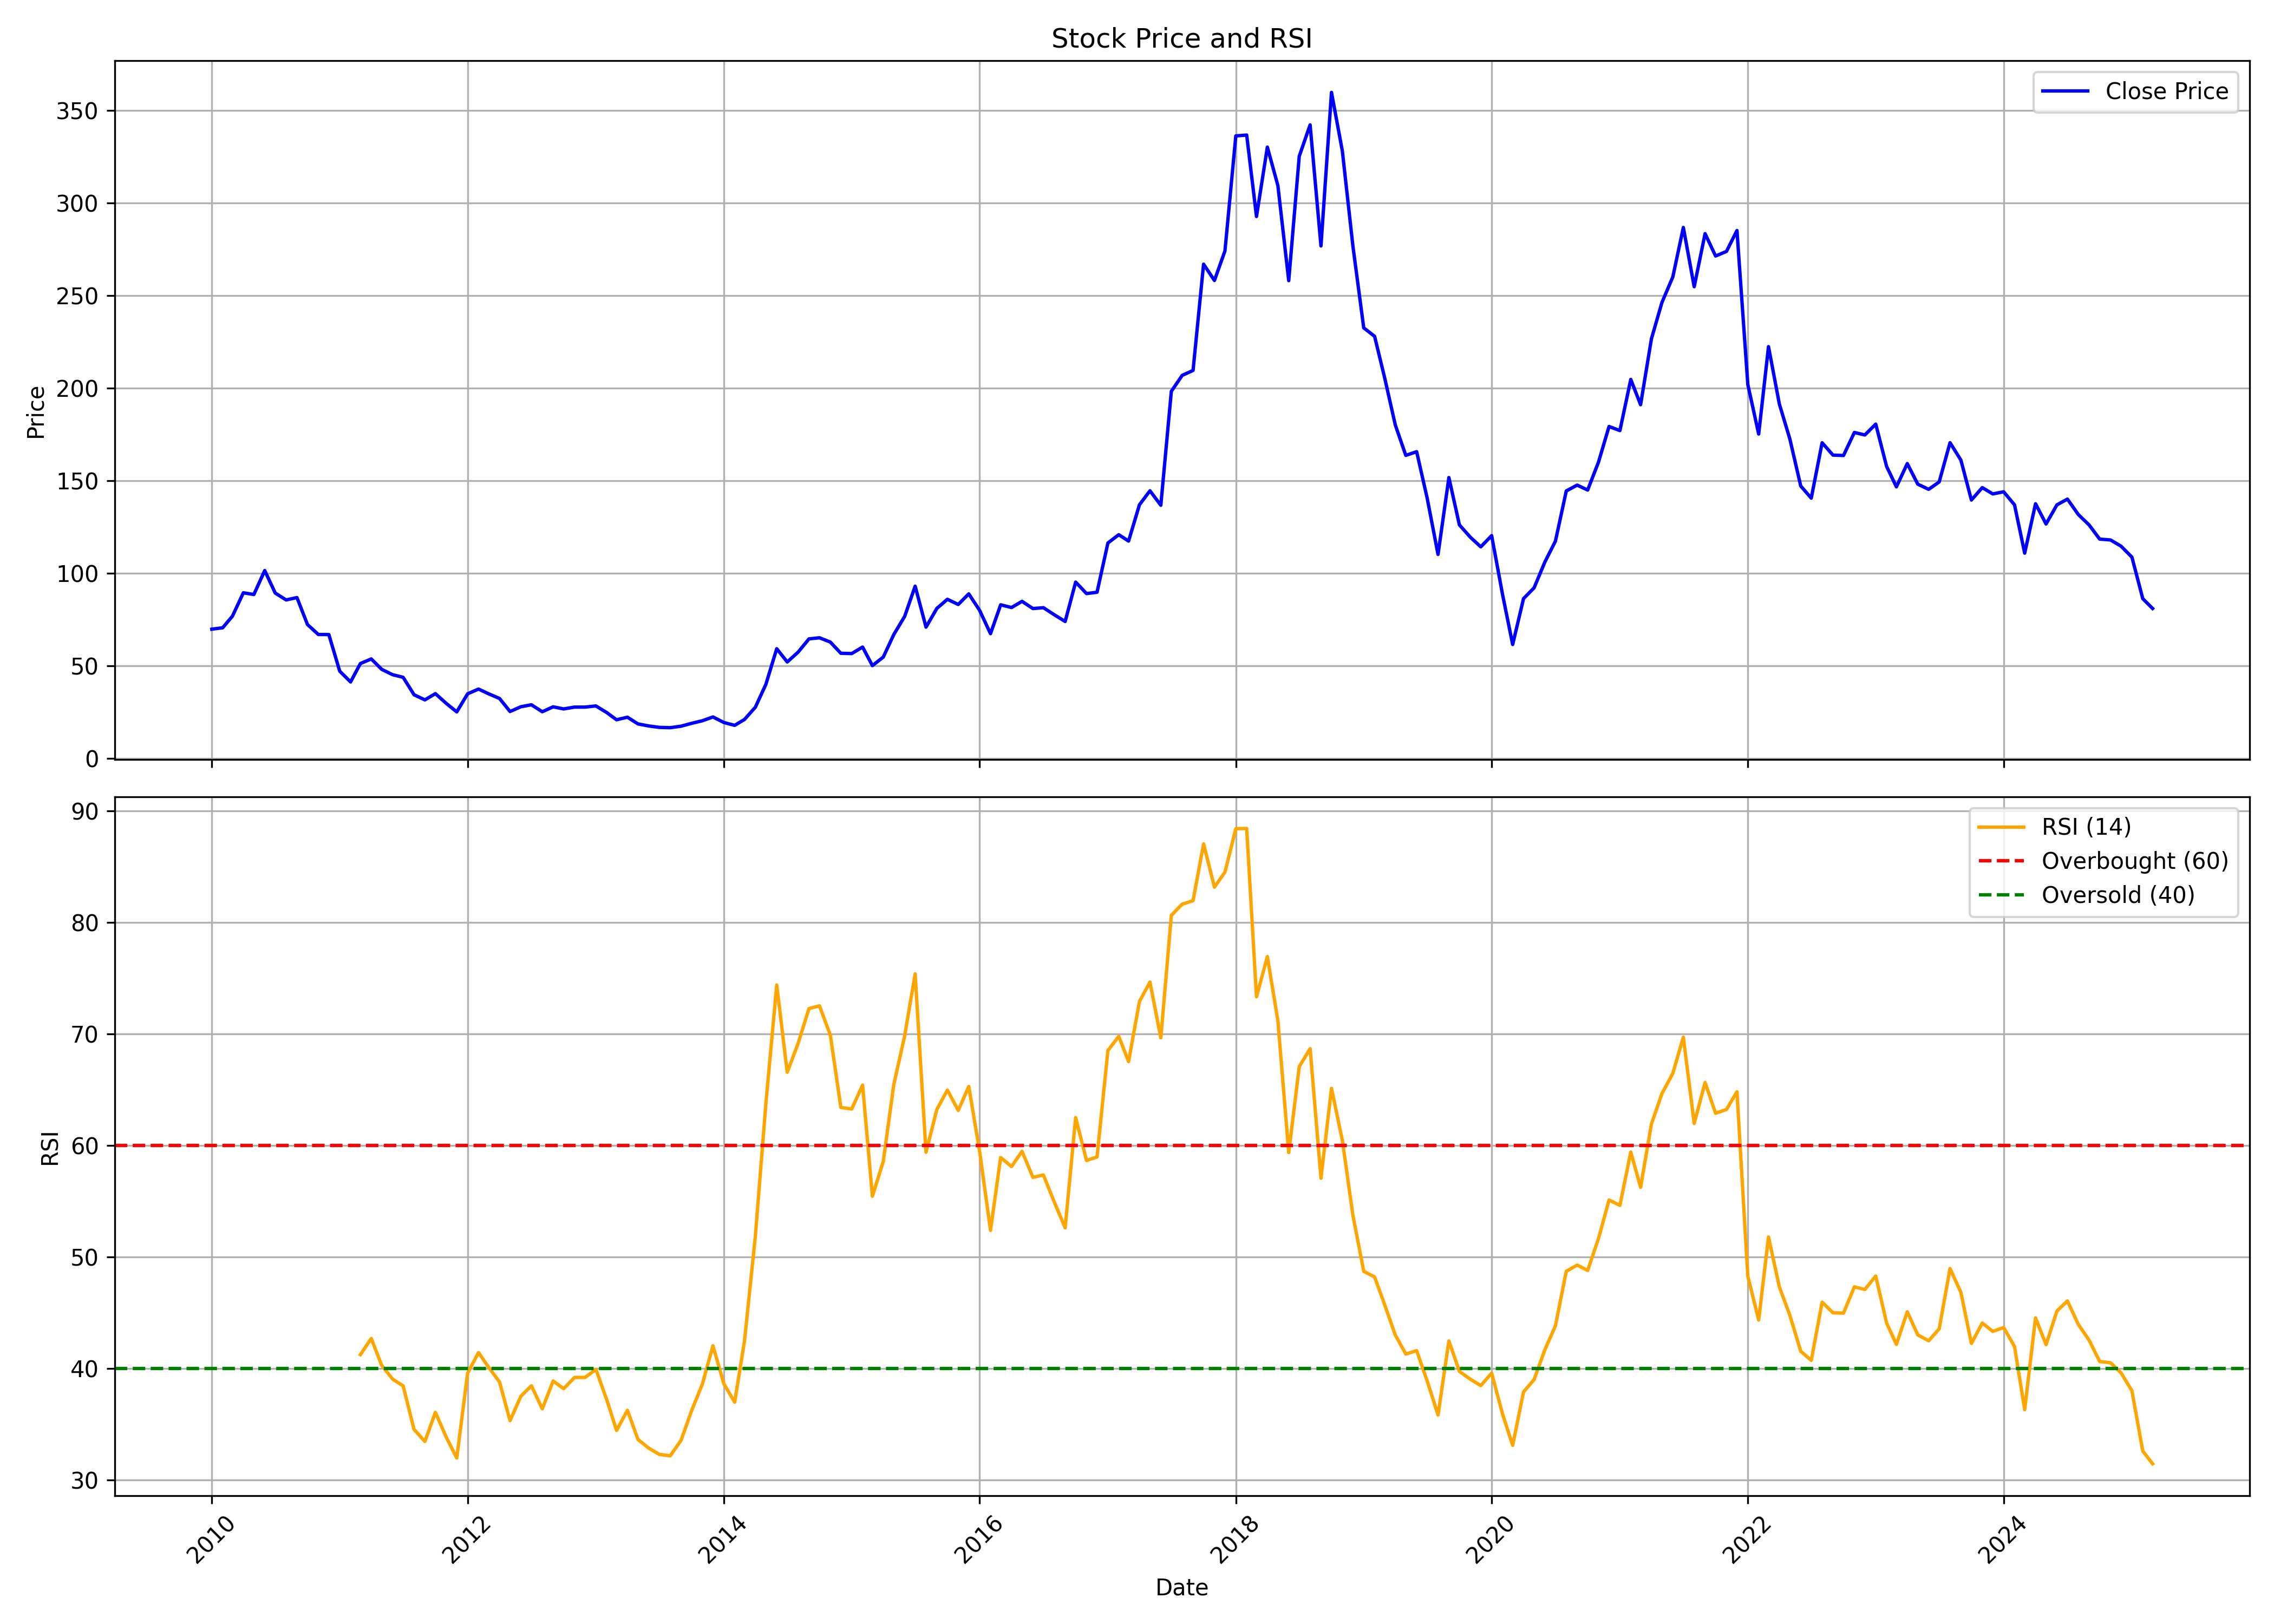

The file beside this chart, header and first rows:
, date, symbol, open, high, low, close, volume, rsi
0, 2010-01-01, STLTECH, 64.23, 76.22, 60.93, 69.75, 35447895, 
1, 2010-02-01, STLTECH, 69.81, 73.99, 67.9, 70.52, 9497505, 
2, 2010-03-01, STLTECH, 70.52, 83.13, 70.32, 76.82, 27293710, 
3, 2010-04-01, STLTECH, 77.21, 96.45, 74.21, 89.4, 33875980, 
4, 2010-05-01, STLTECH, 89.74, 92.18, 79.3, 88.48, 14559926, 
5, 2010-06-01, STLTECH, 87.92, 108.1, 83.78, 101.4, 19922482, 
6, 2010-07-01, STLTECH, 101, 104.2, 86.83, 89.27, 10657189, 
7, 2010-08-01, STLTECH, 90.1, 95.04, 84.24, 85.55, 11099689, 
8, 2010-09-01, STLTECH, 86.25, 90.36, 81.75, 86.82, 18315034, 
9, 2010-10-01, STLTECH, 87.34, 91.23, 70.56, 72.26, 33449112, 
10, 2010-11-01, STLTECH, 72.66, 80.66, 61.64, 66.88, 30443328, 
11, 2010-12-01, STLTECH, 67.32, 70.64, 58.71, 66.84, 16388503, 
12, 2011-01-01, STLTECH, 67.32, 70.29, 44.85, 47.08, 17125813, 
13, 2011-02-01, STLTECH, 48, 48.74, 38.99, 41.27, 12448156, 
14, 2011-03-01, STLTECH, 42.4, 54.21, 39.56, 51.19, 29524168, 41.25
15, 2011-04-01, STLTECH, 50.71, 62.08, 50.36, 53.68, 21201085, 42.7
16, 2011-05-01, STLTECH, 53.77, 55.52, 46.43, 48.04, 12690853, 40.28
17, 2011-06-01, STLTECH, 48.39, 50.32, 39.91, 45.16, 15866556, 39.06
18, 2011-07-01, STLTECH, 45.42, 51.37, 43.28, 43.76, 13816741, 38.45
19, 2011-08-01, STLTECH, 43.93, 46.56, 31.48, 34.36, 13808602, 34.56
20, 2011-09-01, STLTECH, 34.36, 38.64, 31.39, 31.56, 11116468, 33.47
21, 2011-10-01, STLTECH, 31.66, 35.95, 30.12, 34.94, 8787131, 36.08
22, 2011-11-01, STLTECH, 35.03, 36.09, 26.18, 29.67, 6933083, 33.85
23, 2011-12-01, STLTECH, 31.27, 33.04, 24.24, 25.08, 6391441, 31.99
24, 2012-01-01, STLTECH, 24.99, 36.35, 24.68, 34.85, 11662607, 39.59
25, 2012-02-01, STLTECH, 35.11, 41.57, 31.13, 37.41, 46922405, 41.44
26, 2012-03-01, STLTECH, 37.41, 41.48, 32.33, 34.85, 22924498, 40.12
27, 2012-04-01, STLTECH, 34.94, 36.66, 30.91, 32.33, 13814462, 38.81
28, 2012-05-01, STLTECH, 32.33, 32.81, 24.41, 25.3, 10755743, 35.34
29, 2012-06-01, STLTECH, 25.25, 28.66, 24.5, 27.86, 10225894, 37.53
30, 2012-07-01, STLTECH, 28.04, 33.26, 27.11, 28.92, 22247157, 38.46
31, 2012-08-01, STLTECH, 29.1, 29.98, 24.85, 25.16, 10101882, 36.39
32, 2012-09-01, STLTECH, 25.56, 29.01, 24.59, 27.82, 15004441, 38.89
33, 2012-10-01, STLTECH, 28.25, 31.73, 25.97, 26.68, 13262568, 38.2
34, 2012-11-01, STLTECH, 26.77, 29.36, 26.24, 27.67, 8551293, 39.21
35, 2012-12-01, STLTECH, 26.99, 30.08, 26.82, 27.67, 8358212, 39.21
36, 2013-01-01, STLTECH, 28.07, 33.79, 27.8, 28.29, 16506378, 39.93
37, 2013-02-01, STLTECH, 28.25, 28.74, 24.18, 24.72, 3547865, 37.21
38, 2013-03-01, STLTECH, 24.8, 25.74, 19.8, 20.83, 6430878, 34.46
39, 2013-04-01, STLTECH, 21.41, 23.87, 20.47, 22.21, 3724811, 36.27
40, 2013-05-01, STLTECH, 22.21, 25.48, 18.15, 18.59, 6476402, 33.65
41, 2013-06-01, STLTECH, 19.35, 21.36, 16.27, 17.48, 4570026, 32.87
42, 2013-07-01, STLTECH, 17.79, 21.77, 15.78, 16.72, 7104338, 32.31
43, 2013-08-01, STLTECH, 17.27, 18.22, 14.28, 16.55, 4247521, 32.18
44, 2013-09-01, STLTECH, 16.55, 19.04, 16.41, 17.36, 9608282, 33.57
45, 2013-10-01, STLTECH, 17.59, 21.49, 17.14, 18.9, 10710699, 36.22
46, 2013-11-01, STLTECH, 19.22, 20.76, 18.4, 20.31, 6382236, 38.63
47, 2013-12-01, STLTECH, 20.17, 22.76, 18.95, 22.35, 12664677, 42.05
48, 2014-01-01, STLTECH, 22.35, 24.21, 19.22, 19.36, 13204477, 38.65
49, 2014-02-01, STLTECH, 19.18, 19.54, 17.45, 17.82, 4164663, 36.99
50, 2014-03-01, STLTECH, 17.68, 21.08, 17.32, 20.99, 8292103, 42.47
51, 2014-04-01, STLTECH, 21.22, 30.24, 20.63, 27.61, 33849833, 51.87
52, 2014-05-01, STLTECH, 27.61, 41.48, 25.43, 39.94, 41965963, 63.75
53, 2014-06-01, STLTECH, 40.3, 66.59, 39.44, 59.2, 67495717, 74.39
54, 2014-07-01, STLTECH, 60.29, 65.28, 49.87, 52.04, 10191821, 66.57
55, 2014-08-01, STLTECH, 50.32, 61.11, 47.6, 57.34, 13872125, 69.16
56, 2014-09-01, STLTECH, 57.91, 67.34, 56.68, 64.51, 21546031, 72.28
57, 2014-10-01, STLTECH, 65.97, 69.48, 60.59, 65.11, 16256321, 72.53
58, 2014-11-01, STLTECH, 64.24, 72.17, 62.46, 62.78, 20479742, 69.89
59, 2014-12-01, STLTECH, 62.87, 66.02, 53.76, 56.72, 14995722, 63.42
... 123 more rows
